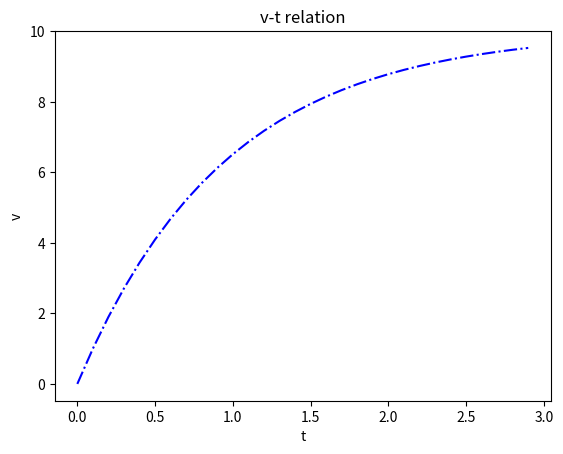

The matplotlib source for this figure:
import matplotlib.pyplot as plt
a = 10
b = 1
dt = 0.1
v = [0] * 30
for i in range (0,29):
    v[i+1]=v[i]+(a-b*v[i])*dt
t = [0] * 30
for i in range (0,29):
    t[i+1] = t[i] + dt
plt.plot(t, v,'b-.')
plt.xlabel("t") 
plt.ylabel("v")
plt.title('v-t relation') 
plt.show()